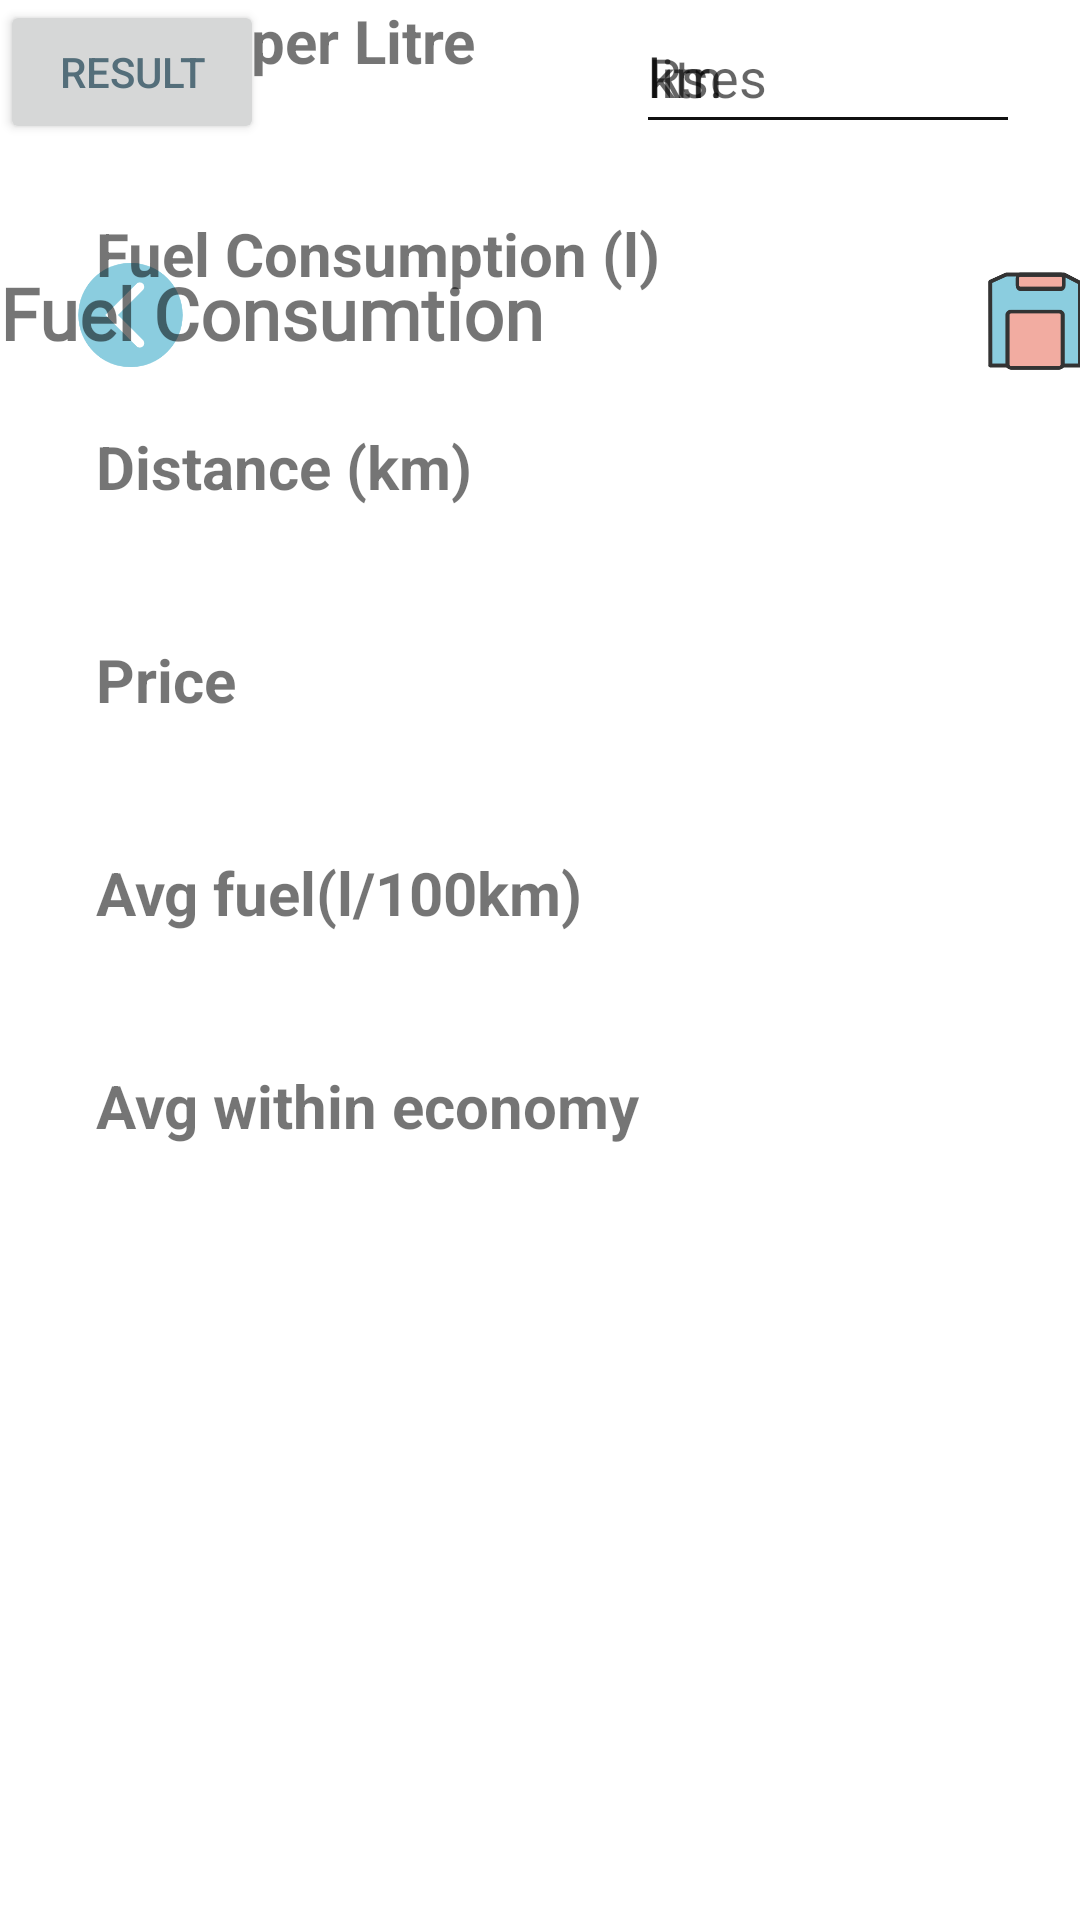

Reconstruct the res/layout file that produces this screen, plus the resources it refers to.
<!-- AndroidManifest.xml: application theme Theme.TruckerApp -->
<!-- res/layout/activity_fuel_efficiency.xml -->
<?xml version="1.0" encoding="utf-8"?>
<androidx.constraintlayout.widget.ConstraintLayout xmlns:android="http://schemas.android.com/apk/res/android"
    xmlns:app="http://schemas.android.com/apk/res-auto"
    xmlns:tools="http://schemas.android.com/tools"
    android:layout_width="match_parent"
    android:layout_height="match_parent"
    tools:context=".fuelEfficiency">


    <EditText
        android:id="@+id/id_rsperltr"
        android:layout_width="128dp"
        android:layout_height="48dp"
        android:layout_marginEnd="20dp"
        android:layout_marginBottom="28dp"
        android:ems="10"
        android:hint="Rs. per Ltr"
        android:inputType="number"
        app:layout_constraintBottom_toTopOf="@+id/id_litres"
        app:layout_constraintEnd_toEndOf="parent"
        tools:ignore="MissingConstraints" />

    <TextView
        android:id="@+id/id_avg_eco"
        android:layout_width="122dp"
        android:layout_height="29dp"
        android:layout_marginStart="30dp"
        android:layout_marginTop="40dp"
        android:textSize="20sp"
        android:textStyle="normal|bold"
        app:layout_constraintStart_toEndOf="@+id/avgwithineco"
        app:layout_constraintTop_toBottomOf="@+id/id_avg_fuel" />

    <ImageView
        android:layout_width="87dp"
        android:layout_height="106dp"
        android:layout_alignParentStart="true"
        android:layout_marginTop="52dp"
        android:gravity="center"
        android:src="@drawable/back1"
        android:clickable="true"
        app:layout_constraintStart_toStartOf="32"
        app:layout_constraintTop_toTopOf="parent"
        tools:ignore="MissingConstraints,ImageContrastCheck" />

    <ImageView
        android:layout_width="82dp"
        android:layout_height="86dp"
        android:layout_alignParentStart="true"
        android:layout_marginStart="304dp"
        android:layout_marginTop="64dp"
        android:gravity="center"
        android:src="@drawable/save1"
        android:clickable="true"
        app:layout_constraintStart_toStartOf="parent"
        app:layout_constraintTop_toTopOf="parent"
        tools:ignore="MissingConstraints,ImageContrastCheck" />

    <TextView
        android:id="@+id/textView3"
        android:layout_width="wrap_content"
        android:layout_height="wrap_content"
        android:layout_marginTop="88dp"
        android:fontFamily="@font/adamina"
        android:gravity="center"
        android:text="Fuel Consumtion"
        android:textSize="24sp"
        android:textStyle="bold"
        app:layout_constraintTop_toTopOf="parent"
        tools:ignore="MissingConstraints"
        tools:layout_editor_absoluteX="107dp" />

    <TextView
        android:id="@+id/proflit"
        android:layout_width="wrap_content"
        android:layout_height="wrap_content"
        android:layout_marginStart="32dp"
        android:text="Price per Litre"
        android:textSize="20sp"
        android:textStyle="bold"
        app:layout_constraintStart_toStartOf="parent"
        tools:ignore="MissingConstraints"
        tools:layout_editor_absoluteY="209dp" />

    <TextView
        android:id="@+id/fuel"
        android:layout_width="wrap_content"
        android:layout_height="wrap_content"
        android:layout_marginStart="32dp"
        android:layout_marginTop="44dp"
        android:text="Fuel Consumption (l)"
        android:textSize="20sp"
        android:textStyle="bold"
        app:layout_constraintStart_toStartOf="parent"
        app:layout_constraintTop_toBottomOf="@+id/proflit" />

    <TextView
        android:id="@+id/km"
        android:layout_width="wrap_content"
        android:layout_height="wrap_content"
        android:layout_marginStart="32dp"
        android:layout_marginTop="44dp"
        android:text="Distance (km)"
        android:textSize="20sp"
        android:textStyle="normal|bold"
        app:layout_constraintStart_toStartOf="parent"
        app:layout_constraintTop_toBottomOf="@+id/fuel" />

    <TextView
        android:id="@+id/price"
        android:layout_width="wrap_content"
        android:layout_height="wrap_content"
        android:layout_marginStart="32dp"
        android:layout_marginTop="44dp"
        android:text="Price"
        android:textSize="20sp"
        android:textStyle="normal|bold"
        app:layout_constraintStart_toStartOf="parent"
        app:layout_constraintTop_toBottomOf="@+id/km" />

    <TextView
        android:id="@+id/id_avg_fuel"
        android:layout_width="122dp"
        android:layout_height="29dp"
        android:layout_marginStart="48dp"
        android:layout_marginTop="40dp"
        android:textSize="20sp"
        android:textStyle="normal|bold"
        app:layout_constraintStart_toEndOf="@+id/avgfuel"
        app:layout_constraintTop_toBottomOf="@+id/id_price" />

    <TextView
        android:id="@+id/avgwithineco"
        android:layout_width="wrap_content"
        android:layout_height="wrap_content"
        android:layout_marginStart="32dp"
        android:layout_marginTop="44dp"
        android:text="Avg within economy"
        android:textSize="20sp"
        android:textStyle="normal|bold"
        app:layout_constraintStart_toStartOf="parent"
        app:layout_constraintTop_toBottomOf="@+id/avgfuel" />

    <TextView
        android:id="@+id/avgfuel"
        android:layout_width="wrap_content"
        android:layout_height="wrap_content"
        android:layout_marginStart="32dp"
        android:layout_marginTop="44dp"
        android:text="Avg fuel(l/100km)"
        android:textSize="20sp"
        android:textStyle="normal|bold"
        app:layout_constraintStart_toStartOf="parent"
        app:layout_constraintTop_toBottomOf="@+id/price" />


    <EditText
        android:id="@+id/id_litres"
        android:layout_width="128dp"
        android:layout_height="48dp"
        android:layout_marginEnd="20dp"
        android:ems="10"
        android:hint="litres"
        android:hintTextColor="#78909C"
        android:inputType="number"
        app:layout_constraintEnd_toEndOf="parent"
        tools:ignore="MissingConstraints,TextContrastCheck"
        tools:layout_editor_absoluteY="272dp" />

    <EditText
        android:id="@+id/id_km"
        android:layout_width="128dp"
        android:layout_height="48dp"
        android:layout_marginTop="12dp"
        android:layout_marginEnd="20dp"
        android:layout_marginBottom="12dp"
        android:ems="10"
        android:hint="km"
        android:inputType="number"
        app:layout_constraintBottom_toTopOf="@+id/id_price"
        app:layout_constraintEnd_toEndOf="parent"
        app:layout_constraintTop_toBottomOf="@+id/id_litres"
        tools:ignore="MissingConstraints" />

    <EditText
        android:id="@+id/id_price"
        android:layout_width="128dp"
        android:layout_height="48dp"
        android:layout_marginEnd="20dp"
        android:ems="10"
        android:hint="@string/rs"
        android:inputType="number"
        app:layout_constraintEnd_toEndOf="parent"
        tools:ignore="MissingConstraints"
        tools:layout_editor_absoluteY="406dp" />

    <Button
        android:id="@+id/id_result"
        android:layout_width="wrap_content"
        android:layout_height="wrap_content"
        android:text="Result"
        android:textColor="@color/bluegrey600"
        tools:ignore="MissingConstraints"
        tools:layout_editor_absoluteX="171dp"
        tools:layout_editor_absoluteY="672dp" />


</androidx.constraintlayout.widget.ConstraintLayout>
<!-- resources referenced by this layout -->
<resources>
  <color name="bluegrey600">#546E7A</color>
  <!-- drawable back1: png bitmap (drawable, 8289 bytes) -->
  <!-- drawable save1: png bitmap (drawable, 6422 bytes) -->
  <string name="rs">Rs.</string>
  <style name="Theme.TruckerApp" parent="Theme.MaterialComponents.DayNight.DarkActionBar">
          
          <item name="colorPrimary">@color/red100</item>
          <item name="colorPrimaryVariant">@color/reda100</item>
          <item name="colorOnPrimary">@color/white</item>
          
          <item name="colorSecondary">@color/cyan100</item>
          <item name="colorSecondaryVariant">@color/blue200</item>
          <item name="colorOnSecondary">@color/black</item>
          
          <item name="android:statusBarColor" tools:targetApi="l">?attr/colorPrimaryVariant</item>
          
      </style>
  <color name="red100">#FFCDD2</color>
  <color name="reda100">#FF8A80</color>
  <color name="white">#FFFFFF</color>
  <color name="cyan100">#B2EBF2</color>
  <color name="blue200">#90CAF9</color>
  <color name="black">#000000</color>
</resources>
